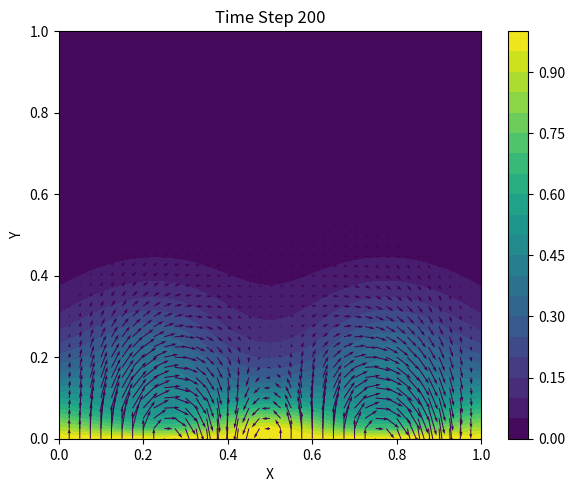

Generate this figure with matplotlib:
# -*- coding: utf-8 -*-
"""
Created on Sun Nov 29 17:19:17 2020

[redacted]
"""

import numpy as np
import matplotlib.pyplot as plt
from mpl_toolkits.mplot3d import Axes3D

# Function to solve Possion equation
def presPoisson(p, dx, dy,rho):
    pn = np.empty_like(p)
    pn = p.copy()
    
    #Term in square brackets
    b[1:-1,1:-1]=rho*(1/dt*((u[1:-1,2:]-u[1:-1,0:-2])/(2*dx)+(v[2:,1:-1]-v[0:-2,1:-1])/(2*dy))-\
                 ((u[1:-1,2:]-u[1:-1,0:-2])/(2*dx))**2-\
                 2*((u[2:,1:-1]-u[0:-2,1:-1])/(2*dy)*(v[1:-1,2:]-v[1:-1,0:-2])/(2*dx))-\
                 ((v[2:,1:-1]-v[0:-2,1:-1])/(2*dy))**2)

    for q in range(nit):
        pn = p.copy()
        p[1:-1,1:-1] = ((pn[1:-1,2:]+pn[1:-1,0:-2])*dy**2+(pn[2:,1:-1]+pn[0:-2,1:-1])*dx**2)/\
                        (2*(dx**2+dy**2)) -\
                        dx**2*dy**2/(2*(dx**2+dy**2))*b[1:-1,1:-1]

        p[-1,:] = p[-2,:] #dp/dy = 0 at y = 2
        p[0,:] = p[1,:]  #dp/dy = 0 at y = 0
        p[:,0] = p[:,1]  #dp/dx = 0 at x = 0
        p[:,-1] = p[:,-2] #dp/dx=0 at x=2
        p[0,0] = 0   #initalize the pressure
        
    return p

def cavityFlow(nt, u, v, v0, dt, dx, dy, p, rho, nu, D, T, T0, T_high, g, beta):
    un = np.empty_like(u)
    vn = np.empty_like(v)
    b = np.zeros((ny, nx))
    
    for n in range(nt):
        un = u.copy()
        vn = v.copy()
        Tn = T.copy()
        
        #compute p
        p = presPoisson(p, dx, dy, rho)
        
        #compute u
        u[1:-1,1:-1] = un[1:-1,1:-1]-\
                        un[1:-1,1:-1]*dt/dx*(un[1:-1,1:-1]-un[1:-1,0:-2])-\
                        vn[1:-1,1:-1]*dt/dy*(un[1:-1,1:-1]-un[0:-2,1:-1])-\
                        dt/(2*rho*dx)*(p[1:-1,2:]-p[1:-1,0:-2])+\
                        nu*(dt/dx**2*(un[1:-1,2:]-2*un[1:-1,1:-1]+un[1:-1,0:-2])+\
                        (dt/dy**2*(un[2:,1:-1]-2*un[1:-1,1:-1]+un[0:-2,1:-1])))

        #compute v
        v[1:-1,1:-1] = vn[1:-1,1:-1]-\
                        un[1:-1,1:-1]*dt/dx*(vn[1:-1,1:-1]-vn[1:-1,0:-2])-\
                        vn[1:-1,1:-1]*dt/dy*(vn[1:-1,1:-1]-vn[0:-2,1:-1])-\
                        dt/(2*rho*dy)*(p[2:,1:-1]-p[0:-2,1:-1])+\
                        nu*(dt/dx**2*(vn[1:-1,2:]-2*vn[1:-1,1:-1]+vn[1:-1,0:-2])+\
                        (dt/dy**2*(vn[2:,1:-1]-2*vn[1:-1,1:-1]+vn[0:-2,1:-1])))-(1-beta*(Tn[1:-1,1:-1]-T0))*g*dt
                        
                        
        #compute T
        T[1:-1,1:-1] = Tn[1:-1,1:-1]+\
                       D*dt*((Tn[2:,1:-1]-2*Tn[1:-1,1:-1]+Tn[:-2,1:-1])/(dx**2)+\
                             (Tn[1:-1,2:]-2*Tn[1:-1,1:-1]+Tn[1:-1,:-2])/(dy**2))-\
                       (un[1:-1,1:-1]*(Tn[2:,1:-1]-Tn[:-2,1:-1])/(2*dx)+vn[1:-1,1:-1]*(Tn[1:-1,2:]-Tn[1:-1,:-2])/(2*dy))*dt-\
                       Tn[1:-1,1:-1]*((un[2:,1:-1]-un[:-2,1:-1])/(2*dx)+Tn[1:-1,1:-1]*(vn[1:-1,2:]-vn[1:-1,:-2]))/(2*dy)*dt
        
        
        #Temperature is pinned at top and bottom surfaces. Open boundary condition is applied at the side.
        T[0,:] = T_high
        T[:,0] = 2*T[:,1]-T[:,2]
        T[:,-1] = 2*T[:,-2]-T[:,-3]
        T[-1,:] = T0
        
        #No-slip boudary condition is applied at all boundary
        u[0,:] = 0
        u[:,0] = 0
        u[:,-1] = 0
        u[-1,:] = 0
        v[0,:] = 0.01*n*v0[:]*np.exp(-0.01*n)
        v[-1,:] = 0
        v[:,0] = 0
        v[:,-1] = 0
        
        
    return u, v, p, T

# Function to plot graph
def makegraph():
    plt.contourf(X,Y,T,20)    
    plt.colorbar()
    plt.quiver(X[::1,::1],Y[::1,::1],u[::1,::1],v[::1,::1],0) 
    plt.xlabel('X')
    plt.ylabel('Y')
    plt.title('Time Step %s' %(nt))


# Set the input parameters of the system
nx = 41
ny = 41
nit= 500
c = 1
dx = 1./(nx-1)
dy = 1./(ny-1)
x = np.linspace(0,1,nx)
y = np.linspace(0,1,ny)
X,Y = np.meshgrid(x,y)
rho = 1
nu = 0.1
dt = .001
T0 = 0
T_high = 1
D = 0.1
g = 1
beta = 0.01
v0= np.zeros(nx)
for i in range(nx):
    v0[i]=np.sin(np.pi/10*i)  #The pertubation imposed on bottom surface
    
#PLOT AT DIFFERENT TIME STEP
    
fig = plt.figure(figsize=(15,18), dpi=300)

# Time step 500
nt=200
u = np.zeros((ny, nx))
v = np.zeros((ny, nx))
p = np.zeros((ny, nx)) 
T = np.ones((ny, nx))*T0
b = np.zeros((ny, nx))
u, v, p, T = cavityFlow(nt, u, v, v0, dt, dx, dy, p, rho, nu, D, T, T0, T_high, g, beta)
ax = fig.add_subplot(326)
makegraph()